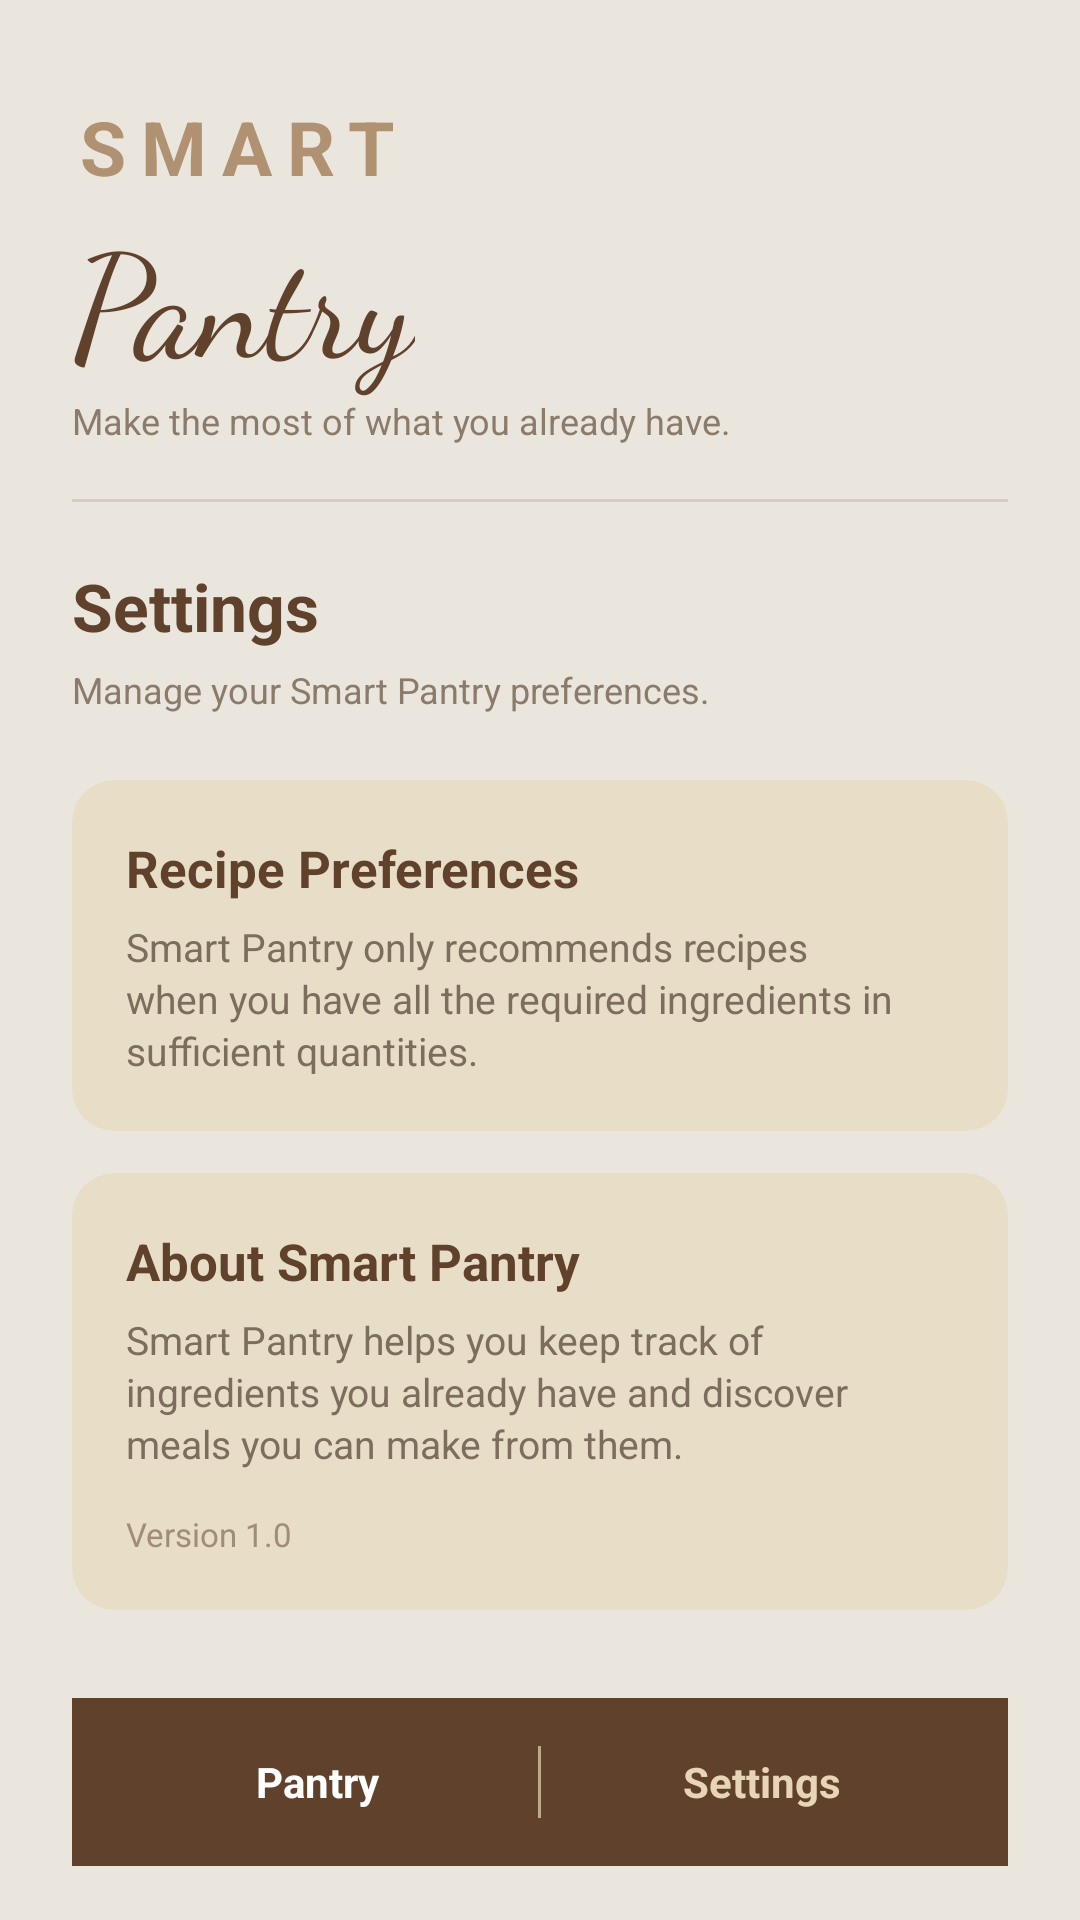

Produce the Android XML layout that renders to this screen, including the resource entries it uses.
<!-- AndroidManifest.xml: application theme Theme.SmartPanrtyManager -->
<!-- res/layout/activity_settings.xml -->
<?xml version="1.0" encoding="utf-8"?>
<androidx.constraintlayout.widget.ConstraintLayout
    xmlns:android="http://schemas.android.com/apk/res/android"
    xmlns:app="http://schemas.android.com/apk/res-auto"
    android:layout_width="match_parent"
    android:layout_height="match_parent"
    android:background="#EAE6DE"
    android:paddingStart="24dp"
    android:paddingEnd="24dp">

    
    <TextView
        android:id="@+id/tvSmart"
        android:layout_width="wrap_content"
        android:layout_height="wrap_content"
        android:layout_marginTop="32dp"
        android:letterSpacing="0.20"
        android:text="SMART"
        android:textColor="#B09171"
        android:textSize="25sp"
        android:textStyle="bold"
        app:layout_constraintStart_toStartOf="parent"
        app:layout_constraintTop_toTopOf="parent" />

    <TextView
        android:id="@+id/tvPantryTitle"
        android:layout_width="wrap_content"
        android:layout_height="wrap_content"
        android:fontFamily="cursive"
        android:text="Pantry"
        android:textColor="#60412B"
        android:textSize="48sp"
        app:layout_constraintStart_toStartOf="parent"
        app:layout_constraintTop_toBottomOf="@id/tvSmart" />

    <TextView
        android:id="@+id/tvSubtitle"
        android:layout_width="wrap_content"
        android:layout_height="wrap_content"
        android:text="Make the most of what you already have."
        android:textColor="#8B7B6A"
        android:textSize="12sp"
        app:layout_constraintStart_toStartOf="parent"
        app:layout_constraintTop_toBottomOf="@id/tvPantryTitle" />

    <View
        android:id="@+id/divider"
        android:layout_width="0dp"
        android:layout_height="1dp"
        android:layout_marginTop="18dp"
        android:background="#D8CDBD"
        app:layout_constraintEnd_toEndOf="parent"
        app:layout_constraintStart_toStartOf="parent"
        app:layout_constraintTop_toBottomOf="@id/tvSubtitle" />

    
    <TextView
        android:id="@+id/tvSettingsHeading"
        android:layout_width="wrap_content"
        android:layout_height="wrap_content"
        android:layout_marginTop="20dp"
        android:text="Settings"
        android:textColor="#60412B"
        android:textSize="22sp"
        android:textStyle="bold"
        app:layout_constraintStart_toStartOf="parent"
        app:layout_constraintTop_toBottomOf="@id/divider" />

    <TextView
        android:id="@+id/tvSettingsDescription"
        android:layout_width="0dp"
        android:layout_height="wrap_content"
        android:layout_marginTop="5dp"
        android:text="Manage your Smart Pantry preferences."
        android:textColor="#8B7B6A"
        android:textSize="12sp"
        app:layout_constraintEnd_toEndOf="parent"
        app:layout_constraintStart_toStartOf="parent"
        app:layout_constraintTop_toBottomOf="@id/tvSettingsHeading" />

    
    <androidx.cardview.widget.CardView
        android:id="@+id/cardPreferences"
        android:layout_width="0dp"
        android:layout_height="wrap_content"
        android:layout_marginTop="22dp"
        app:cardBackgroundColor="#E8DDC7"
        app:cardCornerRadius="14dp"
        app:cardElevation="0dp"
        app:layout_constraintEnd_toEndOf="parent"
        app:layout_constraintStart_toStartOf="parent"
        app:layout_constraintTop_toBottomOf="@id/tvSettingsDescription">

        <LinearLayout
            android:layout_width="match_parent"
            android:layout_height="wrap_content"
            android:orientation="vertical"
            android:padding="18dp">

            <TextView
                android:layout_width="wrap_content"
                android:layout_height="wrap_content"
                android:text="Recipe Preferences"
                android:textColor="#60412B"
                android:textSize="17sp"
                android:textStyle="bold" />

            <TextView
                android:layout_width="match_parent"
                android:layout_height="wrap_content"
                android:layout_marginTop="6dp"
                android:text="Smart Pantry only recommends recipes when you have all the required ingredients in sufficient quantities."
                android:textColor="#7C6D5D"
                android:textSize="13sp"
                android:lineSpacingExtra="2dp" />

        </LinearLayout>

    </androidx.cardview.widget.CardView>

    
    <androidx.cardview.widget.CardView
        android:id="@+id/cardAbout"
        android:layout_width="0dp"
        android:layout_height="wrap_content"
        android:layout_marginTop="14dp"
        app:cardBackgroundColor="#E8DDC7"
        app:cardCornerRadius="14dp"
        app:cardElevation="0dp"
        app:layout_constraintEnd_toEndOf="parent"
        app:layout_constraintStart_toStartOf="parent"
        app:layout_constraintTop_toBottomOf="@id/cardPreferences">

        <LinearLayout
            android:layout_width="match_parent"
            android:layout_height="wrap_content"
            android:orientation="vertical"
            android:padding="18dp">

            <TextView
                android:layout_width="wrap_content"
                android:layout_height="wrap_content"
                android:text="About Smart Pantry"
                android:textColor="#60412B"
                android:textSize="17sp"
                android:textStyle="bold" />

            <TextView
                android:layout_width="match_parent"
                android:layout_height="wrap_content"
                android:layout_marginTop="6dp"
                android:text="Smart Pantry helps you keep track of ingredients you already have and discover meals you can make from them."
                android:textColor="#7C6D5D"
                android:textSize="13sp"
                android:lineSpacingExtra="2dp" />

            <TextView
                android:layout_width="wrap_content"
                android:layout_height="wrap_content"
                android:layout_marginTop="14dp"
                android:text="Version 1.0"
                android:textColor="#A08D78"
                android:textSize="11sp" />

        </LinearLayout>

    </androidx.cardview.widget.CardView>

    
    <LinearLayout
        android:id="@+id/bottomNavigation"
        android:layout_width="0dp"
        android:layout_height="56dp"
        android:layout_marginBottom="18dp"
        android:background="#60412B"
        android:gravity="center"
        android:orientation="horizontal"
        android:paddingStart="8dp"
        android:paddingEnd="8dp"
        app:layout_constraintBottom_toBottomOf="parent"
        app:layout_constraintEnd_toEndOf="parent"
        app:layout_constraintStart_toStartOf="parent">

        <TextView
            android:id="@+id/navPantry"
            android:layout_width="0dp"
            android:layout_height="match_parent"
            android:layout_weight="1"
            android:gravity="center"
            android:text="Pantry"
            android:textColor="#FFFFFF"
            android:textSize="14sp"
            android:textStyle="bold" />

        <View
            android:layout_width="1dp"
            android:layout_height="24dp"
            android:background="#BFA98B" />

        <TextView
            android:id="@+id/navSettings"
            android:layout_width="0dp"
            android:layout_height="match_parent"
            android:layout_weight="1"
            android:gravity="center"
            android:text="Settings"
            android:textColor="#E8D5B7"
            android:textSize="14sp"
            android:textStyle="bold" />

    </LinearLayout>

</androidx.constraintlayout.widget.ConstraintLayout>
<!-- resources referenced by this layout -->
<resources>
  <style name="Theme.SmartPanrtyManager" parent="Base.Theme.SmartPanrtyManager" />
  <style name="Base.Theme.SmartPanrtyManager" parent="Theme.Material3.DayNight.NoActionBar">
          
          
      </style>
</resources>
